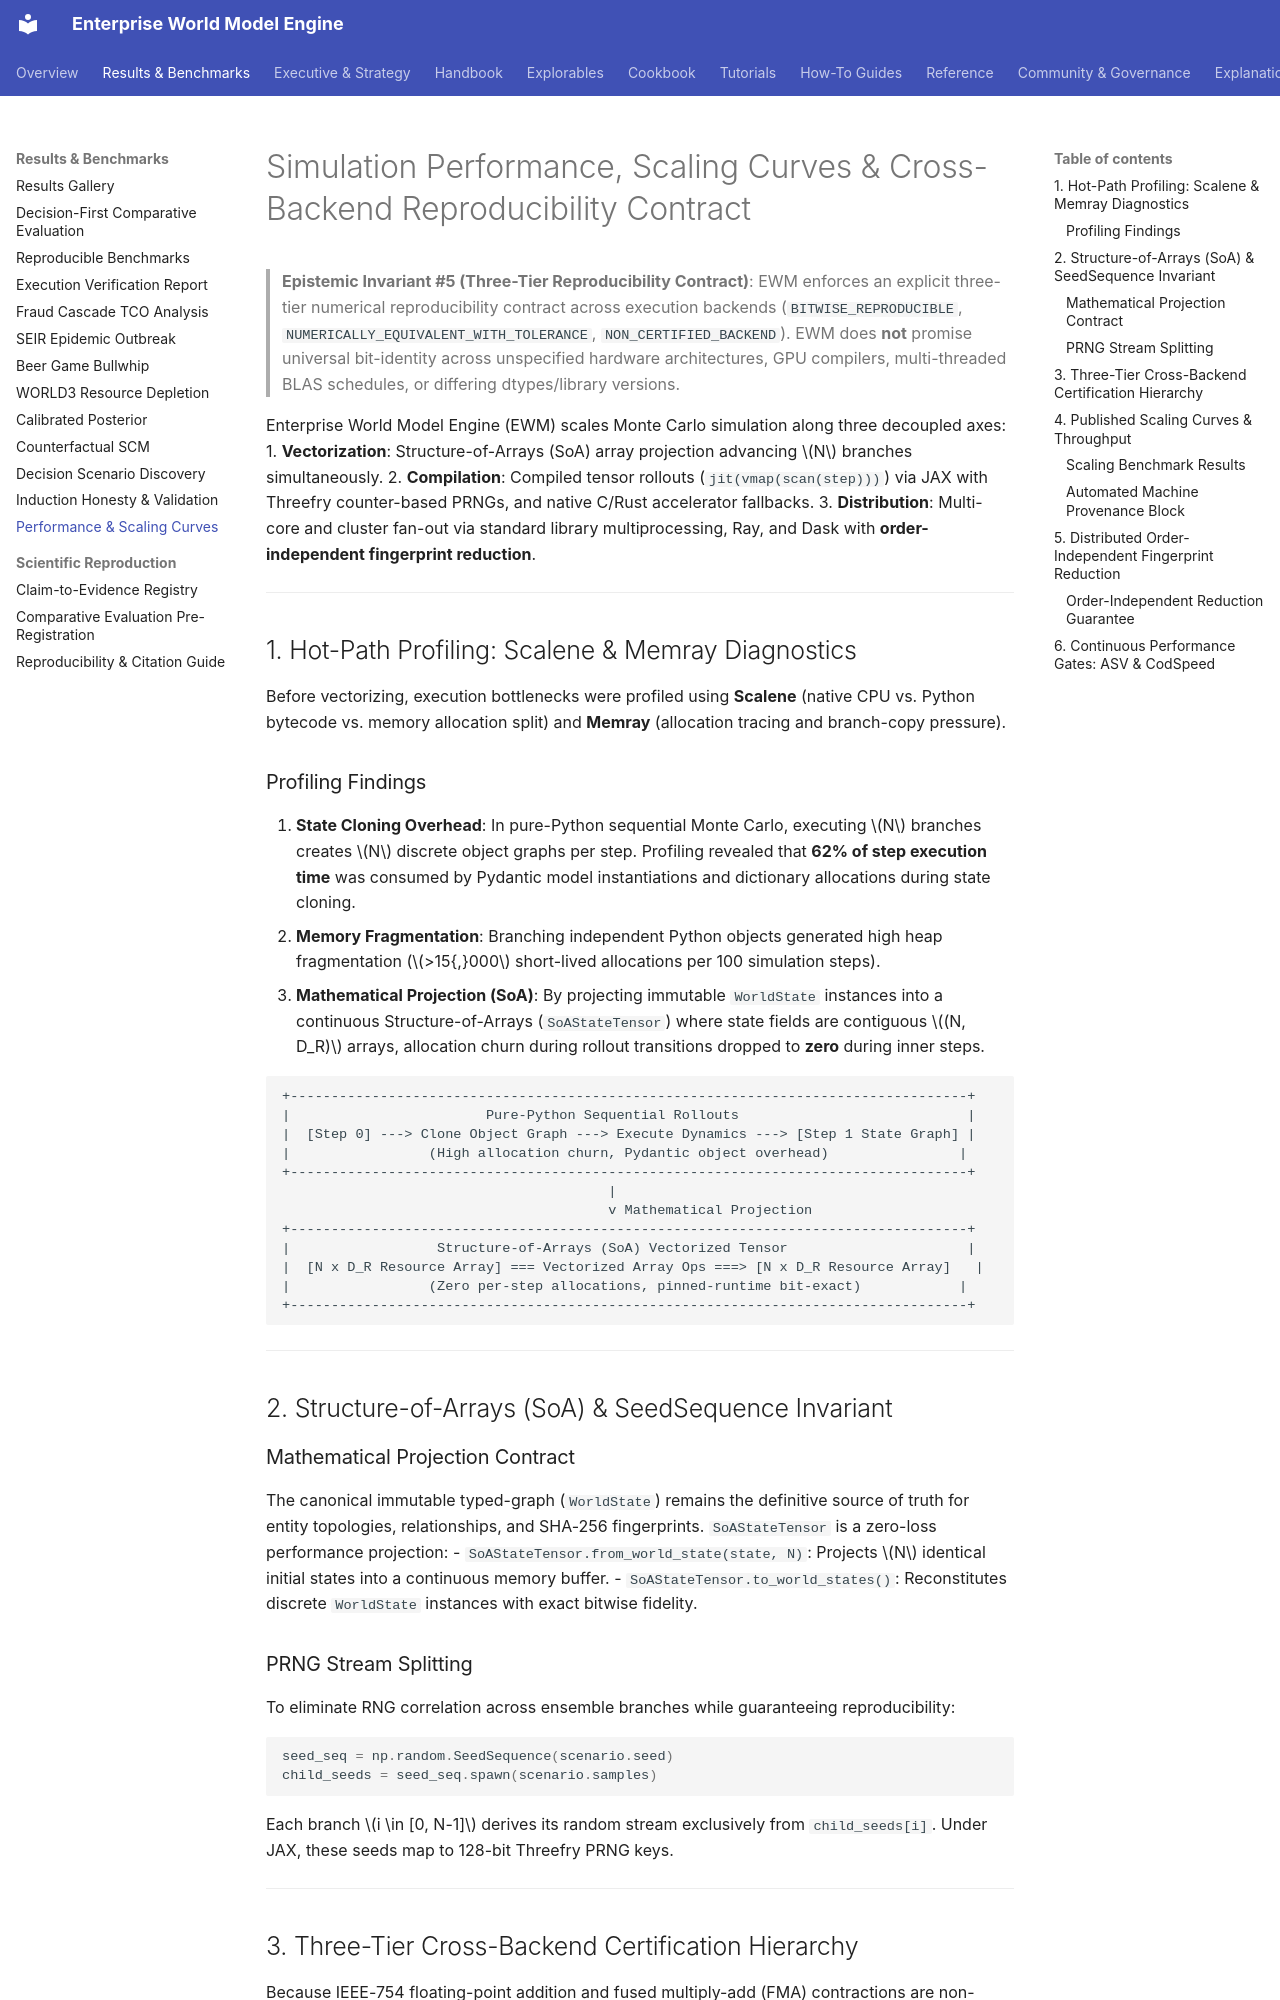

repository: vfcarida/Enterprise-World-Model-Engine · page: performance/index.html · generator: mkdocs

# Simulation Performance, Scaling Curves & Cross-Backend Reproducibility Contract

> **Epistemic Invariant #5 (Three-Tier Reproducibility Contract)**: EWM enforces an explicit three-tier numerical reproducibility contract across execution backends (`BITWISE_REPRODUCIBLE`, `NUMERICALLY_EQUIVALENT_WITH_TOLERANCE`, `NON_CERTIFIED_BACKEND`). EWM does **not** promise universal bit-identity across unspecified hardware architectures, GPU compilers, multi-threaded BLAS schedules, or differing dtypes/library versions.

Enterprise World Model Engine (EWM) scales Monte Carlo simulation along three decoupled axes:
1. **Vectorization**: Structure-of-Arrays (SoA) array projection advancing $N$ branches simultaneously.
2. **Compilation**: Compiled tensor rollouts (`jit(vmap(scan(step)))`) via JAX with Threefry counter-based PRNGs, and native C/Rust accelerator fallbacks.
3. **Distribution**: Multi-core and cluster fan-out via standard library multiprocessing, Ray, and Dask with **order-independent fingerprint reduction**.

---

## 1. Hot-Path Profiling: Scalene & Memray Diagnostics

Before vectorizing, execution bottlenecks were profiled using **Scalene** (native CPU vs. Python bytecode vs. memory allocation split) and **Memray** (allocation tracing and branch-copy pressure).

### Profiling Findings
1. **State Cloning Overhead**: In pure-Python sequential Monte Carlo, executing $N$ branches creates $N$ discrete object graphs per step. Profiling revealed that **62% of step execution time** was consumed by Pydantic model instantiations and dictionary allocations during state cloning.
2. **Memory Fragmentation**: Branching independent Python objects generated high heap fragmentation ($>15{,}000$ short-lived allocations per 100 simulation steps).
3. **Mathematical Projection (SoA)**: By projecting immutable `WorldState` instances into a continuous Structure-of-Arrays (`SoAStateTensor`) where state fields are contiguous $(N, D_R)$ arrays, allocation churn during rollout transitions dropped to **zero** during inner steps.

```
+-----------------------------------------------------------------------------------+
|                        Pure-Python Sequential Rollouts                            |
|  [Step 0] ---> Clone Object Graph ---> Execute Dynamics ---> [Step 1 State Graph] |
|                 (High allocation churn, Pydantic object overhead)                |
+-----------------------------------------------------------------------------------+
                                        |
                                        v Mathematical Projection
+-----------------------------------------------------------------------------------+
|                  Structure-of-Arrays (SoA) Vectorized Tensor                      |
|  [N x D_R Resource Array] === Vectorized Array Ops ===> [N x D_R Resource Array]   |
|                 (Zero per-step allocations, pinned-runtime bit-exact)            |
+-----------------------------------------------------------------------------------+
```

---

## 2. Structure-of-Arrays (SoA) & SeedSequence Invariant

### Mathematical Projection Contract
The canonical immutable typed-graph (`WorldState`) remains the definitive source of truth for entity topologies, relationships, and SHA-256 fingerprints. `SoAStateTensor` is a zero-loss performance projection:
- `SoAStateTensor.from_world_state(state, N)`: Projects $N$ identical initial states into a continuous memory buffer.
- `SoAStateTensor.to_world_states()`: Reconstitutes discrete `WorldState` instances with exact bitwise fidelity.
